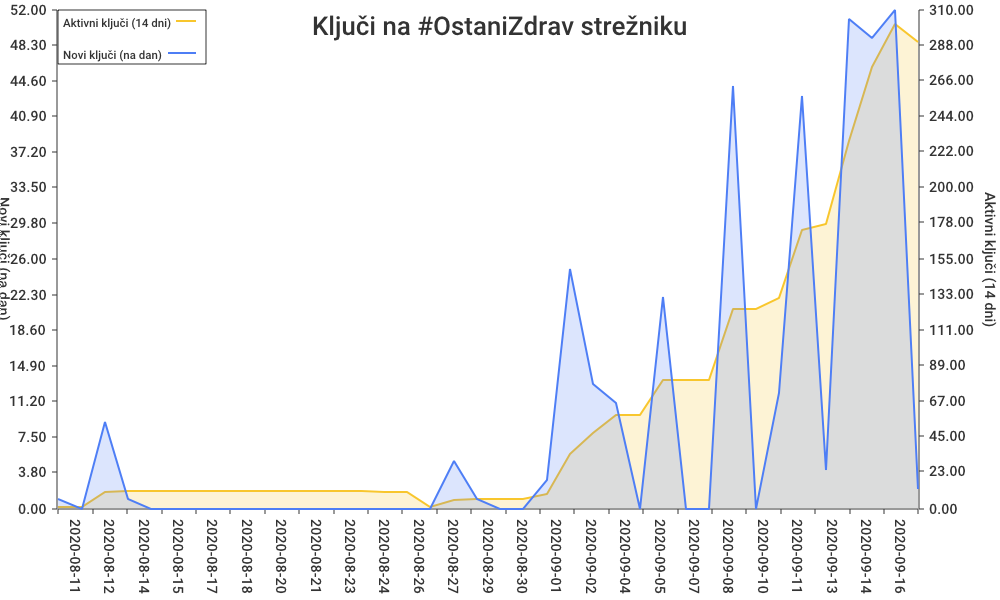

The file beside this chart, header and first rows:
date, new_key_count, keys_in_last_14_days
2020-08-10, 1, 1
2020-08-11, 0, 1
2020-08-12, 9, 10
2020-08-13, 1, 11
2020-08-14, 0, 11
2020-08-15, 0, 11
2020-08-16, 0, 11
2020-08-17, 0, 11
2020-08-18, 0, 11
2020-08-19, 0, 11
2020-08-20, 0, 11
2020-08-21, 0, 11
2020-08-22, 0, 11
2020-08-23, 0, 11
2020-08-24, 0, 10
2020-08-25, 0, 10
2020-08-26, 0, 1
2020-08-27, 5, 5
2020-08-28, 1, 6
2020-08-29, 0, 6
2020-08-30, 0, 6
2020-08-31, 3, 9
2020-09-01, 25, 34
2020-09-02, 13, 47
2020-09-03, 11, 58
2020-09-04, 0, 58
2020-09-05, 22, 80
2020-09-06, 0, 80
2020-09-07, 0, 80
2020-09-08, 44, 124
2020-09-09, 0, 124
2020-09-10, 12, 131
2020-09-11, 43, 173
2020-09-12, 4, 177
2020-09-13, 51, 228
2020-09-14, 49, 274
2020-09-15, 52, 301
2020-09-16, 2, 290
